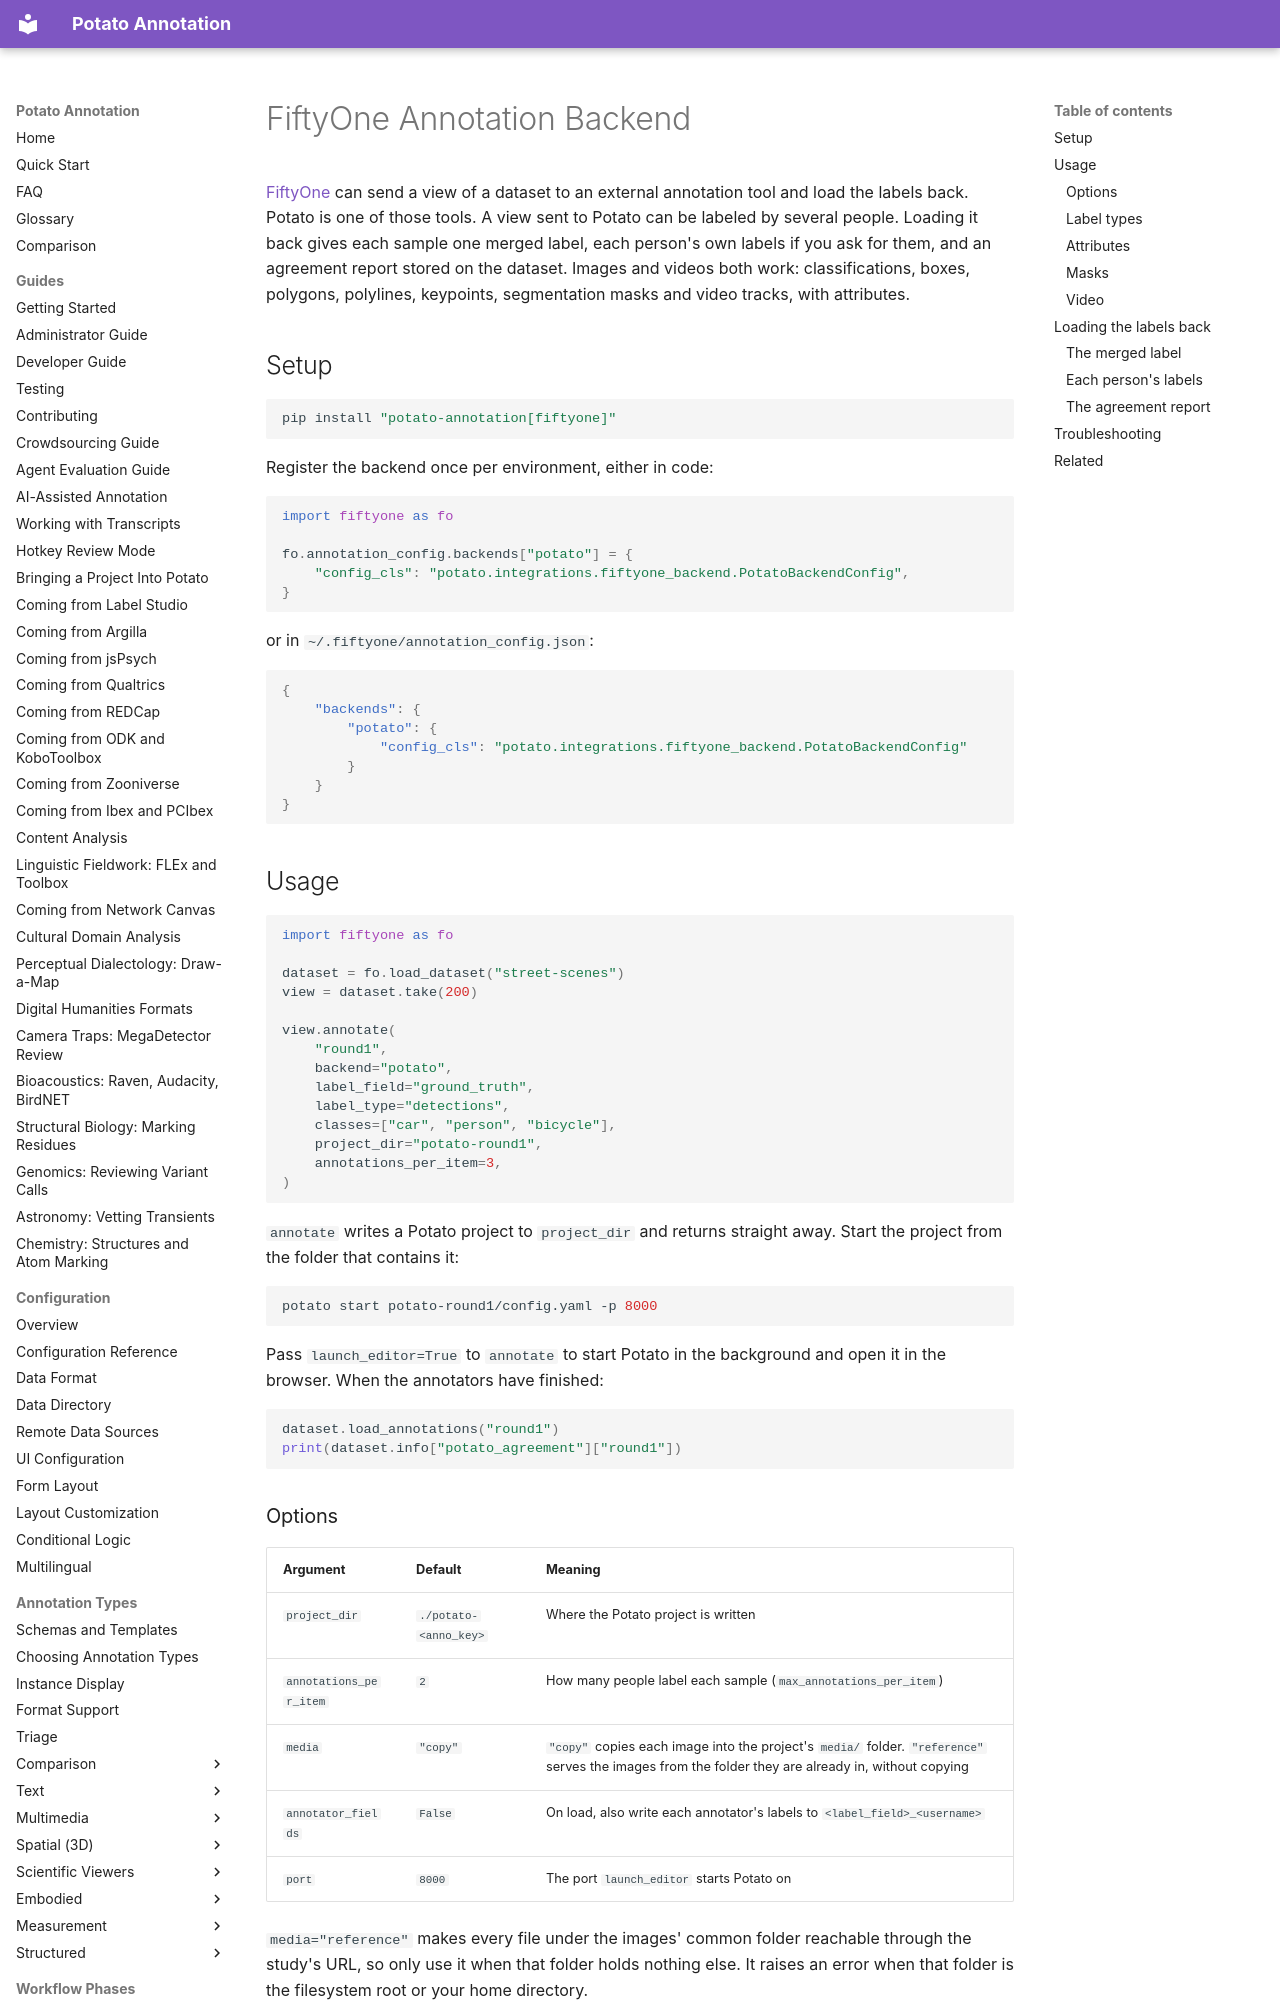

repository: davidjurgens/potato · page: integrations/fiftyone/index.html · generator: mkdocs

# FiftyOne Annotation Backend

[FiftyOne](https://github.com/voxel51/fiftyone) can send a view of a dataset to
an external annotation tool and load the labels back. Potato is one of those
tools. A view sent to Potato can be labeled by several people. Loading it back
gives each sample one merged label, each person's own labels if you ask for
them, and an agreement report stored on the dataset. Images and videos both
work: classifications, boxes, polygons, polylines, keypoints, segmentation
masks and video tracks, with attributes.

## Setup

```bash
pip install "potato-annotation[fiftyone]"
```

Register the backend once per environment, either in code:

```python
import fiftyone as fo

fo.annotation_config.backends["potato"] = {
    "config_cls": "potato.integrations.fiftyone_backend.PotatoBackendConfig",
}
```

or in `~/.fiftyone/annotation_config.json`:

```json
{
    "backends": {
        "potato": {
            "config_cls": "potato.integrations.fiftyone_backend.PotatoBackendConfig"
        }
    }
}
```

## Usage

```python
import fiftyone as fo

dataset = fo.load_dataset("street-scenes")
view = dataset.take(200)

view.annotate(
    "round1",
    backend="potato",
    label_field="ground_truth",
    label_type="detections",
    classes=["car", "person", "bicycle"],
    project_dir="potato-round1",
    annotations_per_item=3,
)
```

`annotate` writes a Potato project to `project_dir` and returns straight away.
Start the project from the folder that contains it:

```bash
potato start potato-round1/config.yaml -p 8000
```

Pass `launch_editor=True` to `annotate` to start Potato in the background and
open it in the browser. When the annotators have finished:

```python
dataset.load_annotations("round1")
print(dataset.info["potato_agreement"]["round1"])
```
